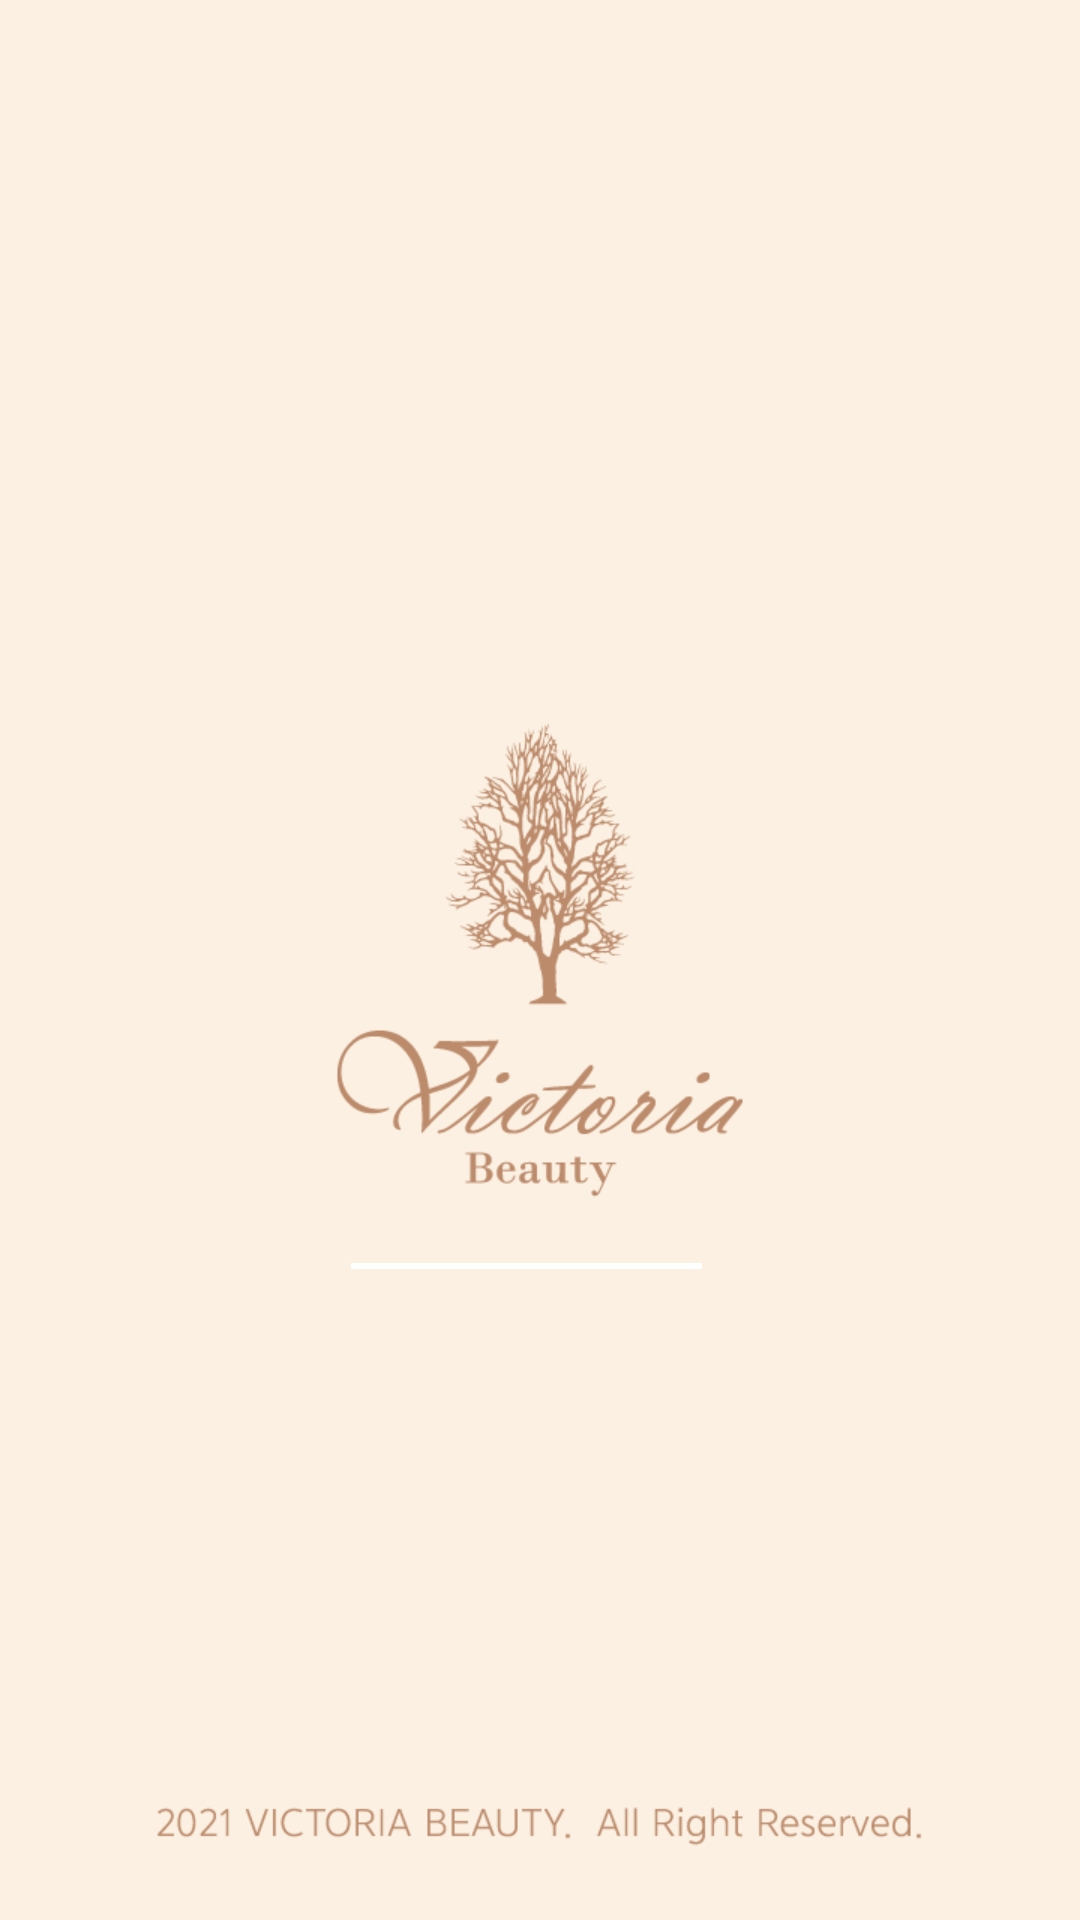

Here is an Android app screen rendered from its layout file. Give the layout XML and the strings, colors and styles it references.
<!-- AndroidManifest.xml: application theme Theme.SkinHairdresser -->
<!-- res/layout/activity_intro.xml -->
<?xml version="1.0" encoding="utf-8"?>
<LinearLayout xmlns:android="http://schemas.android.com/apk/res/android"
    xmlns:app="http://schemas.android.com/apk/res-auto"
    xmlns:tools="http://schemas.android.com/tools"
    android:layout_width="match_parent"
    android:layout_height="match_parent"
    android:background="@drawable/intro_image"
    tools:context=".IntroActivity"
    android:orientation="vertical"
    android:weightSum="1280">


    <LinearLayout
        android:layout_width="match_parent"
        android:layout_height="0dp"
        android:layout_weight="842"></LinearLayout>

    <LinearLayout
        android:layout_width="match_parent"
        android:layout_height="0dp"
        android:layout_weight="4"
        android:orientation="horizontal"
        android:weightSum="720">

        <View
            android:layout_width="0dp"
            android:layout_height="match_parent"
            android:layout_weight="234"></View>


        <ProgressBar
            android:id="@+id/progress"
            android:layout_width="0dp"
            android:layout_height="match_parent"
            android:layout_weight="234"
            style="@style/Widget.AppCompat.ProgressBar.Horizontal"
            android:progressDrawable="@drawable/progress"></ProgressBar>


        <View
            android:layout_width="0dp"
            android:layout_height="match_parent"
            android:layout_weight="234"></View>

    </LinearLayout>


    <LinearLayout
        android:layout_width="match_parent"
        android:layout_height="0dp"
        android:layout_weight="434"></LinearLayout>
</LinearLayout>
<!-- resources referenced by this layout -->
<resources>
  <!-- drawable intro_image: png bitmap (drawable, 13617 bytes) -->
  <!-- drawable progress (drawable) -->
  <?xml version="1.0" encoding="utf-8"?>
  <layer-list xmlns:android="http://schemas.android.com/apk/res/android">
      <item android:id="@android:id/background">
          <shape>
              <corners android:radius="4dp"></corners>
              <solid android:color="@android:color/white"/>
          </shape>
      </item>
  
      <item android:id="@android:id/progress">
          <clip>
              <shape>
                  <corners android:radius="4dp"></corners>
                  <solid android:color="@color/main_brown" />
              </shape>
          </clip>
      </item>
  
  </layer-list>
  <style name="Theme.SkinHairdresser" parent="Theme.MaterialComponents.DayNight.DarkActionBar">
          
          <item name="colorPrimary">@color/purple_500</item>
          <item name="colorPrimaryVariant">@color/purple_700</item>
          <item name="colorOnPrimary">#ffffff</item>
          
          <item name="colorSecondary">#ffffff</item>
          <item name="colorSecondaryVariant">@color/teal_700</item>
          <item name="colorOnSecondary">@color/black</item>
          
          <item name="android:statusBarColor" tools:targetApi="l">?attr/colorPrimaryVariant</item>
          <item name="windowActionBar">false</item>
          <item name="windowNoTitle">true</item>
          <item name="android:windowFullscreen">true</item>
  
          
      </style>
  <color name="main_brown">#bc8b6c</color>
  <color name="purple_500">#FF6200EE</color>
  <color name="purple_700">#FF3700B3</color>
  <color name="teal_700">#FF018786</color>
  <color name="black">#FF000000</color>
</resources>
